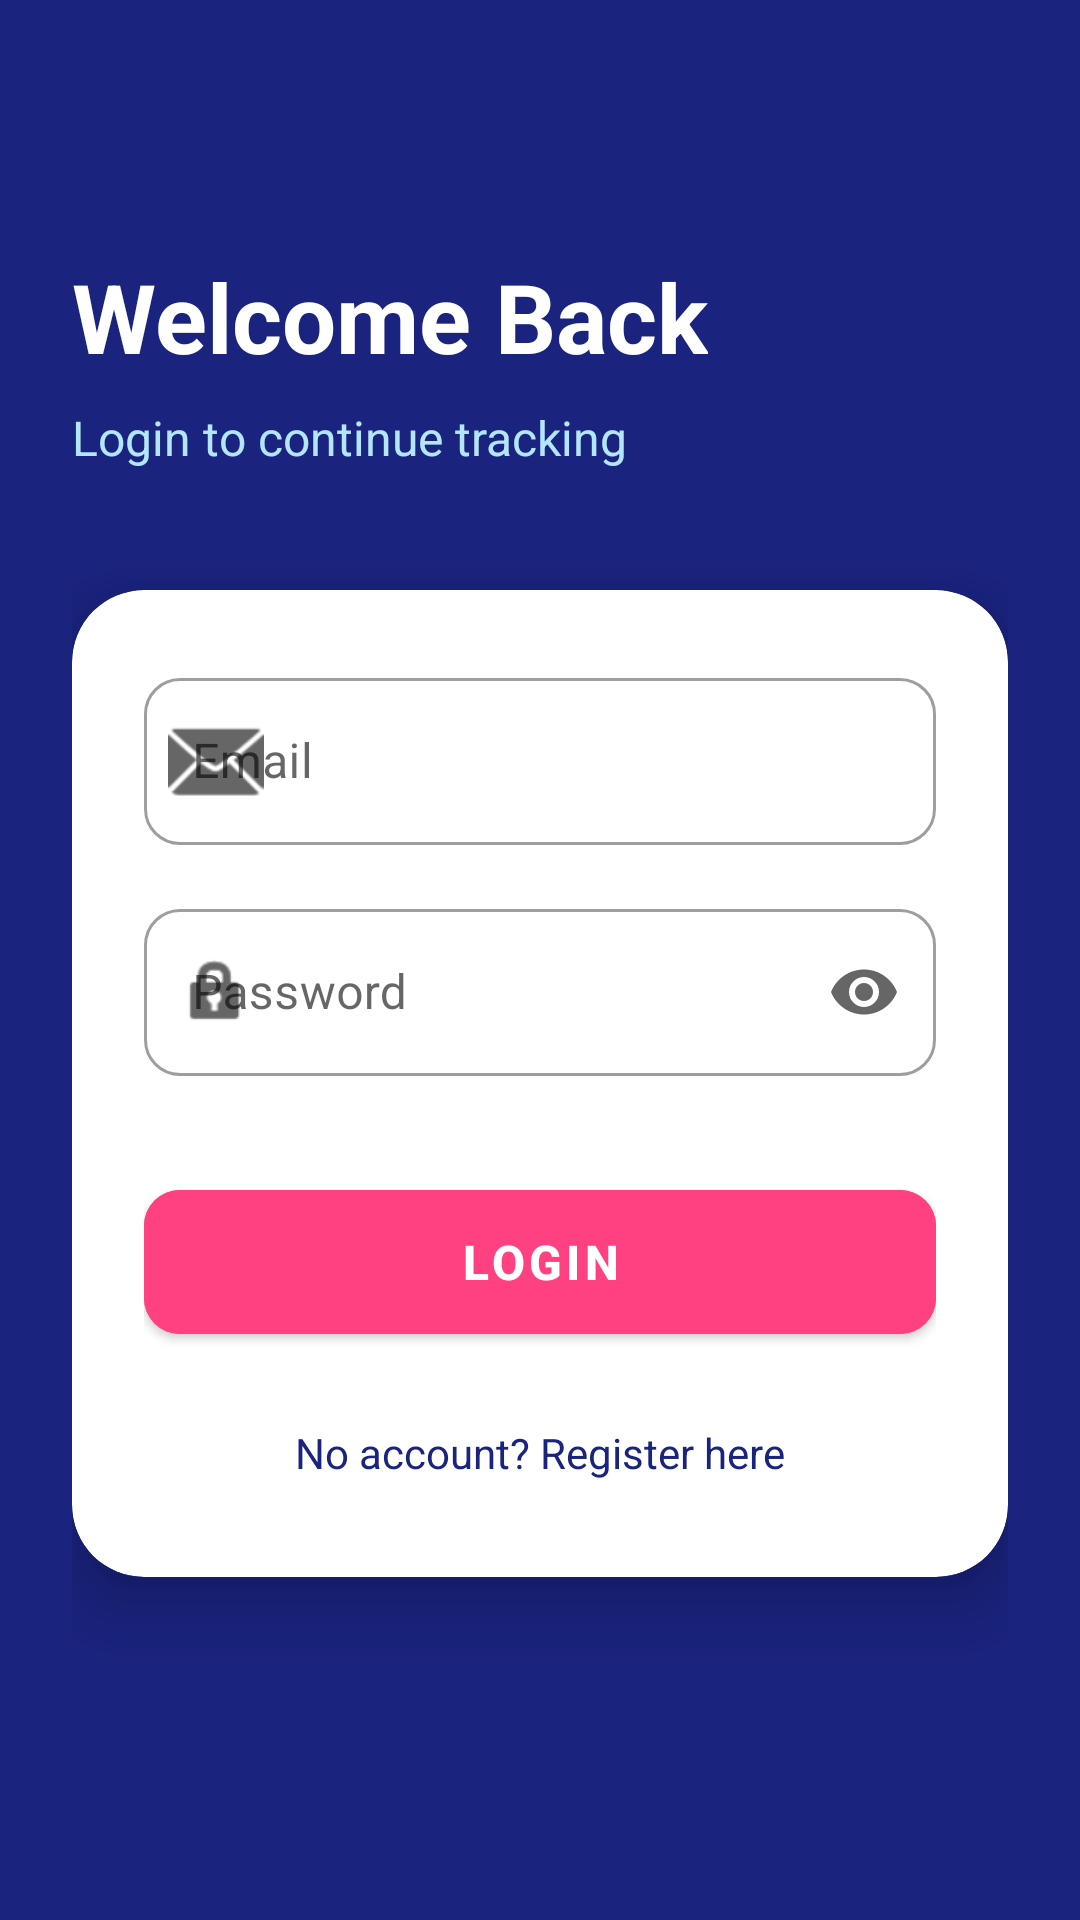

This screen was rendered from an Android layout file. Write that file and the resources it references.
<!-- AndroidManifest.xml: application theme Theme.InternshipTracker -->
<!-- res/layout/activity_login.xml -->
<?xml version="1.0" encoding="utf-8"?>
<androidx.core.widget.NestedScrollView
    xmlns:android="http://schemas.android.com/apk/res/android"
    xmlns:app="http://schemas.android.com/apk/res-auto"
    android:layout_width="match_parent"
    android:layout_height="match_parent"
    android:fillViewport="true"
    android:background="#1A237E">

    <androidx.constraintlayout.widget.ConstraintLayout
        android:layout_width="match_parent"
        android:layout_height="wrap_content"
        android:padding="24dp">

        <TextView
            android:id="@+id/tvLoginHeader"
            android:layout_width="wrap_content"
            android:layout_height="wrap_content"
            android:text="@string/welcome_back"
            android:textColor="#FFFFFF"
            android:textSize="32sp"
            android:textStyle="bold"
            android:layout_marginTop="60dp"
            app:layout_constraintStart_toStartOf="parent"
            app:layout_constraintTop_toTopOf="parent" />

        <TextView
            android:id="@+id/tvLoginSubHeader"
            android:layout_width="wrap_content"
            android:layout_height="wrap_content"
            android:text="@string/login_to_continue_tracking"
            android:textColor="#B3E5FC"
            android:textSize="16sp"
            android:layout_marginTop="8dp"
            app:layout_constraintStart_toStartOf="parent"
            app:layout_constraintTop_toBottomOf="@id/tvLoginHeader" />

        <com.google.android.material.card.MaterialCardView
            android:layout_width="match_parent"
            android:layout_height="wrap_content"
            android:layout_marginTop="40dp"
            app:cardCornerRadius="24dp"
            app:cardElevation="12dp"
            app:cardBackgroundColor="#FFFFFF"
            app:layout_constraintTop_toBottomOf="@id/tvLoginSubHeader"
            app:layout_constraintStart_toStartOf="parent"
            app:layout_constraintEnd_toEndOf="parent">

            <LinearLayout
                android:layout_width="match_parent"
                android:layout_height="wrap_content"
                android:orientation="vertical"
                android:padding="24dp">

                <com.google.android.material.textfield.TextInputLayout
                    android:layout_width="match_parent"
                    android:layout_height="wrap_content"
                    android:hint="Email"
                    style="@style/Widget.MaterialComponents.TextInputLayout.OutlinedBox"
                    app:startIconDrawable="@android:drawable/ic_dialog_email"
                    app:boxCornerRadiusTopStart="12dp"
                    app:boxCornerRadiusTopEnd="12dp"
                    app:boxCornerRadiusBottomStart="12dp"
                    app:boxCornerRadiusBottomEnd="12dp">

                    <com.google.android.material.textfield.TextInputEditText
                        android:id="@+id/etEmail"
                        android:inputType="textEmailAddress"
                        android:layout_width="match_parent"
                        android:layout_height="wrap_content"/>
                </com.google.android.material.textfield.TextInputLayout>

                <com.google.android.material.textfield.TextInputLayout
                    android:layout_width="match_parent"
                    android:layout_height="wrap_content"
                    android:layout_marginTop="16dp"
                    android:hint="Password"
                    style="@style/Widget.MaterialComponents.TextInputLayout.OutlinedBox"
                    app:endIconMode="password_toggle"
                    app:startIconDrawable="@android:drawable/ic_lock_idle_lock"
                    app:boxCornerRadiusTopStart="12dp"
                    app:boxCornerRadiusTopEnd="12dp"
                    app:boxCornerRadiusBottomStart="12dp"
                    app:boxCornerRadiusBottomEnd="12dp">

                    <com.google.android.material.textfield.TextInputEditText
                        android:id="@+id/etPassword"
                        android:inputType="textPassword"
                        android:layout_width="match_parent"
                        android:layout_height="wrap_content"/>
                </com.google.android.material.textfield.TextInputLayout>

                <com.google.android.material.button.MaterialButton
                    android:id="@+id/btnLogin"
                    android:layout_width="match_parent"
                    android:layout_height="60dp"
                    android:layout_marginTop="32dp"
                    android:text="Login"
                    android:textSize="16sp"
                    android:textStyle="bold"
                    app:cornerRadius="12dp"
                    android:backgroundTint="#FF4081" />

                <TextView
                    android:id="@+id/tvRegister"
                    android:layout_width="wrap_content"
                    android:layout_height="wrap_content"
                    android:text="No account? Register here"
                    android:textSize="14sp"
                    android:textColor="#1A237E"
                    android:layout_gravity="center"
                    android:layout_marginTop="16dp"
                    android:padding="8dp"/>

            </LinearLayout>
        </com.google.android.material.card.MaterialCardView>
    </androidx.constraintlayout.widget.ConstraintLayout>
</androidx.core.widget.NestedScrollView>
<!-- resources referenced by this layout -->
<resources>
  <string name="login_to_continue_tracking">Login to continue tracking</string>
  <string name="welcome_back">Welcome Back</string>
  <style name="Theme.InternshipTracker" parent="Theme.MaterialComponents.DayNight.DarkActionBar">
          
          <item name="colorPrimary">@color/purple_500</item>
          <item name="colorPrimaryVariant">@color/purple_700</item>
          <item name="colorOnPrimary">@color/white</item>
          
          <item name="colorSecondary">@color/teal_200</item>
          <item name="colorSecondaryVariant">@color/teal_700</item>
          <item name="colorOnSecondary">@color/black</item>
          
          <item name="android:statusBarColor">?attr/colorPrimaryVariant</item>
          
      </style>
  <!-- not gathered from this repository: default colours our renderer supplied (Android Studio template values) -->
  <color name="purple_500">#FF6200EE</color>
  <color name="purple_700">#FF3700B3</color>
  <color name="teal_200">#FF03DAC5</color>
  <color name="teal_700">#FF018786</color>
  <color name="black">#FF000000</color>
  <color name="white">#FFFFFFFF</color>
</resources>
